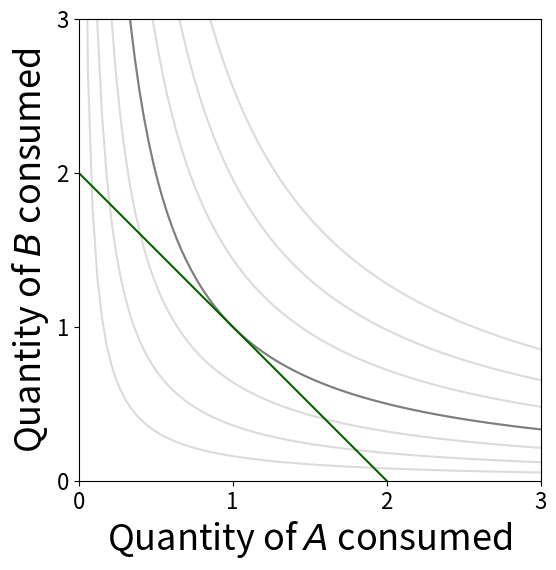

Write Python code to recreate this figure. (Note: this script raises an exception after producing the figure.)
#!/usr/bin/python

import numpy as np
import matplotlib.pyplot as plt

width = 6.0
height = 6.0
fslabel = 26
fstitle= 24
fstick = 16    

# Parameters

alpha = 0.5
rho = 0.0
R1 = 2.0
R2 = 2.0
a1max = 1.0
a2max = 1.0

alpha_q = 0.125
c1 = 4/9
c2 = 4/9

n = 100     # Number of x-axis points
n_ic = 7    # Number of icserence curves

# Indifference curves

def icces(w):
    if rho == 0.0:
        ics = pow(w/pow(xs, alpha), 1.0/(1.0 - alpha))
    else:
        ics = pow((pow(w, rho) - alpha*pow(x_ics, rho))/(1.0 - alpha), 1.0/rho)
        if rho < 0.0:
            ics[pow(w, rho) <= alpha*pow(x_ics, rho)] = 1000.0
        else:
            ics[pow(w, rho) <= alpha*pow(x_ics, rho)] = -0.1
    return ics

def icquasilinear(w):
    ics = (w - c1*pow(xs, alpha_q))/c2
    return ics

# Fitness landscapes

def wces(a, b):
    if rho == 0.0:
        w = pow(a, alpha)*pow(b, 1.0 - alpha)
    else:
        w = pow(alpha*pow(a, rho) + (1.0 - alpha)*pow(b, rho), 1.0/rho)
    return w

def wquasilinear(a, b):
    w = c1*pow(a, alpha_q) + c2*b
    return w

MRT = a2max*R2/(a1max*R1)
xs = np.linspace(0.000001, 3.0, num=n)

# For ces

Q = R2*pow(MRT*(1.0 - alpha)/alpha,-1.0/(1.0 - rho))/R1
a1 = a2max*Q/(1.0 + a2max*Q/a1max)   # CES
q1 = a1*R1
a2 = a2max - a2max*a1/a1max
q2 = a2*R2
cesdict = {'wfunction': wces, 'icfunction': icces, 'q1': q1, 'q2': q2}

# For quasilinear

a1 = min(a1max, pow(MRT*c2/(alpha_q*c1), 1/(alpha_q - 1.0))/R1)
q1 = a1*R1
a2 = a2max - a2max*a1/a1max
q2 = a2*R2
qdict = {'wfunction':  wquasilinear, 'icfunction': icquasilinear, 'q1': q1, 'q2': q2}

#ufs = [cesdict, qdict]
uf = cesdict

# Plot indifference curves and budget line

fig, ax = plt.subplots(nrows=1, ncols=1, figsize=(width, height), sharey=True)
#fig.supxlabel('Quantity of $\it{A}$ consumed', fontsize=fslabel) 
#fig.supylabel('Quantity of $\it{B}$ consumed', x=0.02, fontsize=fslabel, ha='center') 

ax.set_xlabel('Quantity of $\it{A}$ consumed', fontsize=fslabel) 
ax.set_ylabel('Quantity of $\it{B}$ consumed', fontsize=fslabel) 
ax.set_xlim(0.0, a1max*R1*1.5)
ax.set_ylim(0.0, a2max*R2*1.5)
ax.set_xticks(np.linspace(0.0, a1max*R1*1.5, num=4))
ax.set_yticks(np.linspace(0.0, a2max*R2*1.5, num=4))
ax.tick_params(axis='x', labelsize=fstick)
ax.tick_params(axis='y', labelsize=fstick)

for w in np.linspace(0.4, 1.6, num=n_ic):
    ax.plot(xs, uf['icfunction'](w), c='#dbdbdb')

max_w = uf['wfunction'](uf['q1'], uf['q2'])
ax.plot(xs, uf['icfunction'](max_w), c='#7e7e7e')

budget = a2max*R2 - MRT*xs
ax.plot(xs, budget, c='darkgreen')
ax.set_box_aspect(1)

plt.savefig('icmap.png', bbox_inches = 'tight', transparent=False)

# q1

x = np.linspace(0.0, a2max, num=n)

# Plot fitness landscape

fig, ax = plt.subplots(nrows=1, ncols=1, figsize=(width, height), sharey=True)
fig.supxlabel('Effort to get $\it{A}$', fontsize=fslabel) 
fig.supylabel('Fitness', fontsize=fslabel, x=0.02, ha='center')

ax.set_xlim(0.0, a2max)
ax.set_ylim(0.0, 1.5, 1)
ax.set_xticks(np.linspace(0.0, a2max, num=3))
ax.set_yticks(np.linspace(0.0, 1.5, num=4))
ax.tick_params(axis='x', labelsize=fstick)
ax.tick_params(axis='y', labelsize=fstick)
ax.plot(xs, uf['wfunction']((a2max - x)*a1max*R1/a2max, x*R2), c='black')
ax.set_box_aspect(1)

plt.savefig('landscape.png')

